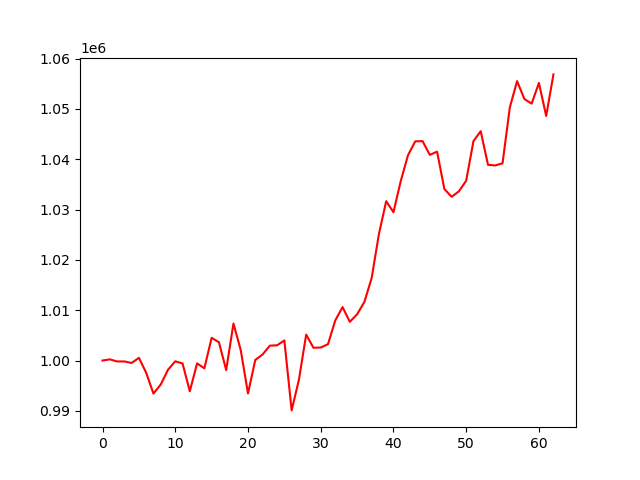

Source data for this figure (header and first rows):
account_value, date, daily_return
1000000, 2024-01-05, 
1000235, 2024-01-08, 0.0002346
999821, 2024-01-09, -0.0004136
999820, 2024-01-10, -5.070907964643823e-07
999515, 2024-01-11, -0.0003056
1000535, 2024-01-12, 0.001021
997568, 2024-01-16, -0.002966
993432, 2024-01-17, -0.004146
995235, 2024-01-18, 0.001815
998172, 2024-01-19, 0.002951
999853, 2024-01-22, 0.001684
999420, 2024-01-23, -0.0004324
993903, 2024-01-24, -0.005521
999437, 2024-01-25, 0.005568
998458, 2024-01-26, -0.0009799
1004510, 2024-01-29, 0.006061
1003648, 2024-01-30, -0.0008573
998107, 2024-01-31, -0.005522
1007352, 2024-02-01, 0.009263
1002089, 2024-02-02, -0.005225
993449, 2024-02-05, -0.008622
1000119, 2024-02-06, 0.006714
1001197, 2024-02-07, 0.001078
1002958, 2024-02-08, 0.00176
1003029, 2024-02-09, 7.076065960265332e-05
1003989, 2024-02-12, 0.0009565
990096, 2024-02-13, -0.01384
996177, 2024-02-14, 0.006142
1005144, 2024-02-15, 0.009002
1002538, 2024-02-16, -0.002593
1002584, 2024-02-20, 4.653191553249947e-05
1003257, 2024-02-21, 0.0006707
1007971, 2024-02-22, 0.004699
1010619, 2024-02-23, 0.002627
1007696, 2024-02-26, -0.002892
1009179, 2024-02-27, 0.001472
1011633, 2024-02-28, 0.002432
1016369, 2024-02-29, 0.004681
1025115, 2024-03-01, 0.008605
1031655, 2024-03-04, 0.006381
1029462, 2024-03-05, -0.002126
1035645, 2024-03-06, 0.006006
1040803, 2024-03-07, 0.00498
1043548, 2024-03-08, 0.002637
1043594, 2024-03-11, 4.409957173301393e-05
1040857, 2024-03-12, -0.002622
1041499, 2024-03-13, 0.0006165
1034076, 2024-03-14, -0.007127
1032525, 2024-03-15, -0.0015
1033626, 2024-03-18, 0.001066
1035724, 2024-03-19, 0.00203
1043593, 2024-03-20, 0.007597
1045564, 2024-03-21, 0.001889
1038881, 2024-03-22, -0.006393
1038759, 2024-03-25, -0.0001173
1039188, 2024-03-26, 0.0004135
1050277, 2024-03-27, 0.01067
1055513, 2024-03-28, 0.004985
1051961, 2024-04-01, -0.003365
1051032, 2024-04-02, -0.000883
... 3 more rows
